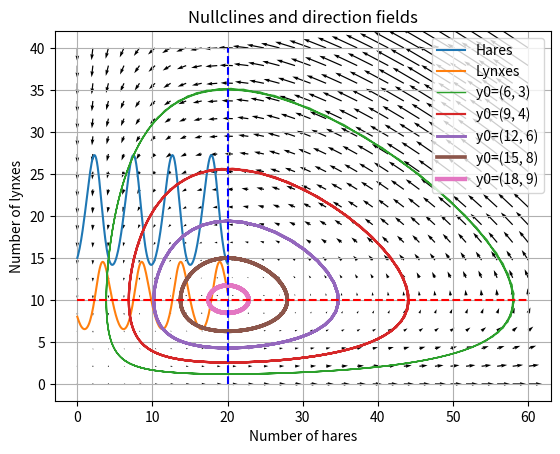

The script that saved this image:
import os.path

import matplotlib.pyplot as plt
import numpy as np
import pandas as pd
from scipy.integrate import odeint

a = 1
b = 0.1
c = 1.5
d = 0.075

# function that returns dy/dt
def model(y,t):
    dy0dt = a * y[0] - b * y[0] * y[1]
    dy1dt = -c * y[1] + d * y[0] * y[1]
    return [dy0dt,dy1dt]

# initial condition
y0 = [15, 8]                     # initials conditions: 10 rabbits and 5 foxes

# time points
length = 20
t = np.linspace(0,length,length*10)
L = len(t)

# solve ODEs
y, infodict = odeint(model,y0,t, full_output=True)
infodict['message']                     # >>> 'Integration successful.'

# Plot the time course of the solution

plt.plot(t, y[:,0], label='Hares')
plt.plot(t, y[:,1], label='Lynxes')
plt.grid()
plt.legend(loc='upper left')
plt.xlabel('Time')
plt.ylabel('Population density')
plt.title('Evolution of lynxes and hares populations')
plt.show()

# Save the data to csv
time = [i for i in range(len(t))]
df = pd.DataFrame({
    'Time': t,
    'Hares': y[:,0],
    'Lynxes': y[:,1]
})
df.set_index('Time', inplace=True, drop=True)
#df = pd.DataFrame([y[:,0], y[:,1]], columns=time, index=['Rabbits', 'Foxes'])
print(df)
# Save to CSV
simulation_output_file = os.path.join(".", "predator_prey_ODE_sim_columns.csv")
df.to_csv(simulation_output_file, sep='\t')

simulation_output_file_rows = os.path.join(".", "predator_prey_ODE_sim_rows.csv")
df_t = df.T
df_t.to_csv(simulation_output_file_rows, sep=',')


#------------------------------------------------------------

# We will plot some trajectories in a phase plane for different starting
# points 

#fixed points
y_f0 = np.array([ 0. ,  0.])
y_f1 = np.array([ c/d, a/b])

values  = np.linspace(0.3, 0.9, 5)    # position of y0 between y_f0 and y_f1

for v in values:
    y0 = v * y_f1                     # starting point
    y = odeint( model, y0, t)         # we don't need infodict here
    plt.plot( y[:,0], y[:,1], lw=3.5*v, label='y0=(%.f, %.f)' % ( y0[0], y0[1]) )


plt.title('Trajectories')
plt.xlabel('Number of hares')
plt.ylabel('Number of lynxes')
plt.legend(loc='best')
plt.grid()
#plt.show()

#-------------------------------------------------------------------
# define a grid and compute direction at each point
xx = np.linspace(0, 60, 30)
yy = np.linspace(0, 40, 20)
X1 , Y1  = np.meshgrid(xx, yy)                  # create a grid
DX1, DY1 = model([X1, Y1],t=0)                  # compute growth rate on the gridt
M = (np.hypot(DX1, DY1))                        # Norm of the growth rate 
M[ M == 0] = 1.                                 # Avoid zero division errors 
#DX1 /= M                                        # Normalize each arrows
#DY1 /= M 

#the nullclines are y=a/b and x=c/d 

plt.title('Nullclines and direction fields')
Q = plt.quiver(X1, Y1, DX1, DY1)
plt.plot([c/d,c/d],[0,40],'b--',label='nullcline 1')
plt.plot([0,60],[a/b,a/b],'r--',label='nullcline 2')
plt.xlabel('Number of hares')
plt.ylabel('Number of lynxes')
plt.grid()
plt.show()



